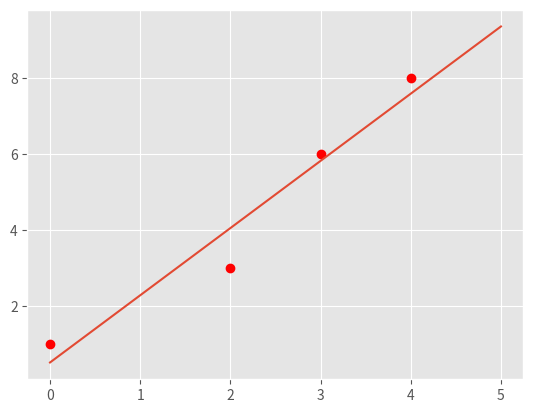
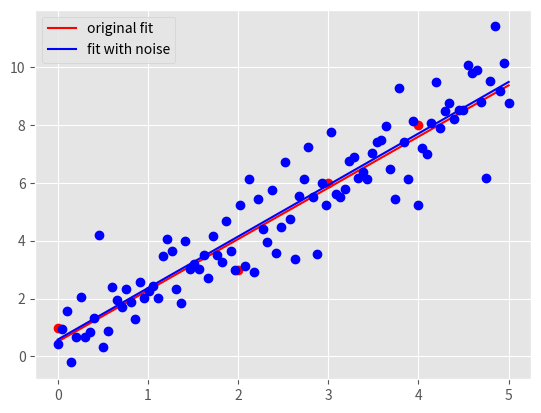

These charts were generated, in order, by the following Python code:
"""
Start file for hw1pr2 of Big Data Summer 2017

Before attemping the problem, please familiarize with pandas and numpy
libraries. Tutorials can be found online:
http://pandas.pydata.org/pandas-docs/stable/tutorials.html
https://docs.scipy.org/doc/numpy-dev/user/quickstart.html

This file only has one part: the main driver.

First, fill in the solution you obtained from part (a) in part (c) of the
main driver to generate plot for part (c).

Please COMMENT OUT part(d) in main driver before you finish that step.
Otherwise, you won't be able to run the program because of errors.

Note:
1. You must finish the first two parts (math part) of this problem before
   attempting the coding part.

2. Please read the instructions and hints carefully, and use the name of the
variables we provided, otherwise, the function may not work.

3. Placeholder values are given for the variables needed, they need to be
   replaced with your own code

3. Remember to comment out the TODO comment after you finish each part.
"""


import pandas as pd
import numpy as np
import matplotlib.pyplot as plt
import time


###########################################
#	    	Main Driver Function       	  #
###########################################


if __name__ == '__main__':

	# =============part c: Plot data and the optimal linear fit=================
	# NOTE: to finish this part, you need to finish the part(a) of this part
	# 		first

	# load the four data points of this problem
	X = np.array([0, 2, 3, 4])
	y = np.array([1, 3, 6, 8])

	# plot four data points on the plot
	plt.style.use('ggplot')
	plt.plot(X, y, 'ro')

	"*** YOUR CODE HERE ***"
	m_opt = 1.77
	b_opt = 0.514
	"*** END YOUR CODE HERE ***"



	X_space = []
	y_space = []

	"*** YOUR CODE HERE ***"
	X_space = np.linspace(0, 5.0, num=100).reshape(-1,1)
	
	for x in X_space:
		y_space.append((m_opt*x) + b_opt)

	"*** END YOUR CODE HERE ***"

	# plot the optimal learn fit you obtained and save it to your current
	# folder
	plt.plot(X_space, y_space)
	plt.savefig('hw1pr2c.png', format='png')
	plt.close()

	# =============part d: Optimal linear fit with random data points=================

	# variables to start with
	mu, sigma, sampleSize = 0, 1, 100

	# TODO: Generate white Gaussian noise
	# HINT: Use np.random.normal to generate noise

	noise = []
	"*** YOUR CODE HERE ***"
	noise = np.random.normal(mu,sigma, sampleSize)

	"*** END YOUR CODE HERE ***"

	# TODO: generate y-coordinate of the 100 points with noise

	# HINT:
	#	1) Use X_space created in the part (c) above as the x-coordinates
	#	2) In this case, y = mx + b + noise

	y_space_rand = np.zeros(len(X_space))
	"*** YOUR CODE HERE ***"
	for i in range(len(X_space)):
		y_space_rand[i] = ((m_opt*X_space[i]) + b_opt + noise[i] )
	"*** END YOUR CODE HERE ***"


	# TODO: calculate the new parameters for optimal linear fit using the
	#		100 new points generated above

	# HINT:
	#	1) Use np.ones_like to create a column of 1
	#	2) Use np.hstack to stack column of ones on X_space to create
	#	   X_space_stacked
	#	3) Use np.linalg.solve to solve W_opt following the normal equation:
	#	   X.T * X * W_opt = X.T * y


	X_space_stacked = X_space	# need to be replaced following hint 1 and 2
	W_opt = None
	"*** YOUR CODE HERE ***"
	X_space_stacked = np.hstack((np.ones_like(y_space), X_space))

	#consulted solution for this line
	W_opt = np.linalg.solve(X_space_stacked.T @ X_space_stacked,
		X_space_stacked.T @ y_space_rand)

	"*** END YOUR CODE HERE ***"

	# get the new m, and new b from W_opt obtained above
	b_rand_opt, m_rand_opt = W_opt.item(0), W_opt.item(1)

	# TODO: Generate the y-coordinate of 100 points with the new parameters
	#		obtained

	# HINT:
	#	1) Use X_space for x-coordinates (same)
	#	2) y = mx + b
	#	3) Make sure the array is in appropraite shape using a.reshape(-1,1)

	y_pred_rand = []
	"*** YOUR CODE HERE ***"
	X_space.reshape(-1,1)
	for x in X_space:
		y_pred_rand.append((m_rand_opt * x) + b_rand_opt)
	"*** END YOUR CODE HERE ***"

	# generate plot
	# plot original data points and line
	plt.plot(X, y, 'ro')
	orig_plot, = plt.plot(X_space, y_space, 'r')

	# plot the generated 100 points with white gaussian noise and the new line
	plt.plot(X_space, y_space_rand, 'bo')
	rand_plot, = plt.plot(X_space, y_pred_rand, 'b')

	# # set up legend and save the plot to the current folder
	plt.legend((orig_plot, rand_plot), \
		('original fit', 'fit with noise'), loc = 'best')
	plt.savefig('hw1pr2d.png', format='png')
	plt.close()
